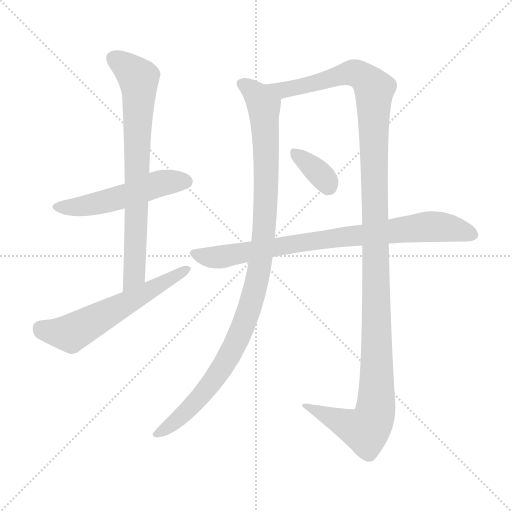
t = 0.00 s
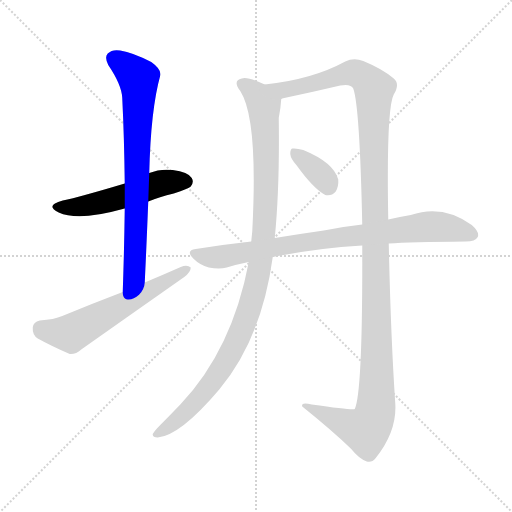
t = 1.30 s
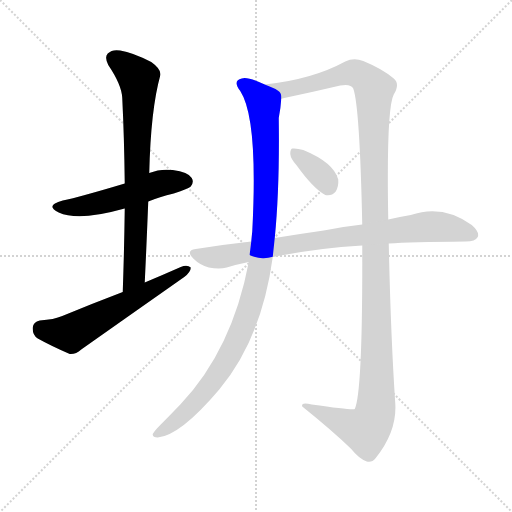
t = 2.60 s
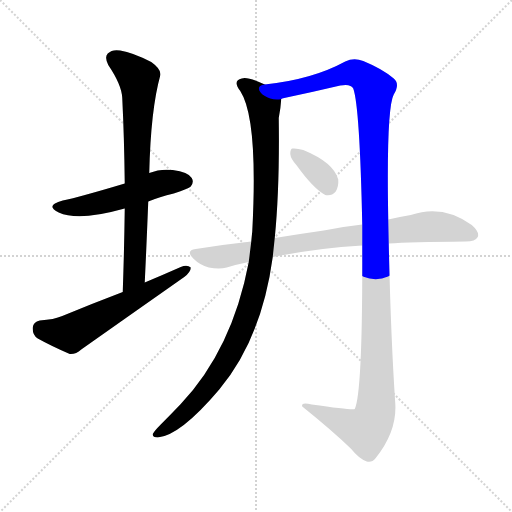
t = 3.90 s
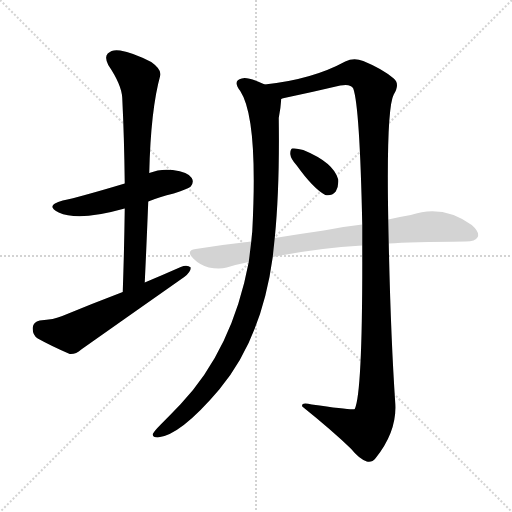
t = 5.20 s
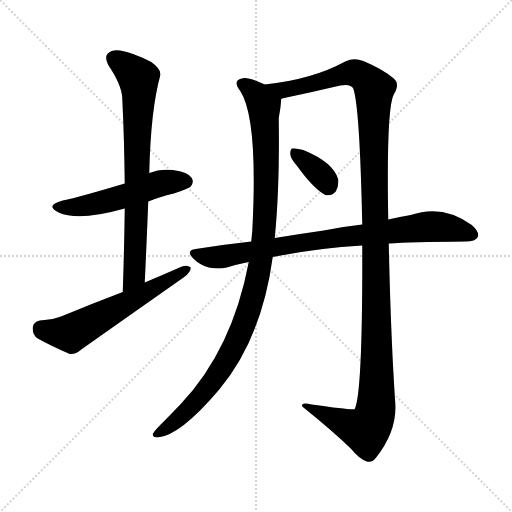
t = 6.50 s

The animated SVG that drew these frames (rendered in a browser with its animation timeline set to each time). Animation: 7 CSS @keyframes rules; one cycle of 6.50 s.

<svg version="1.1" viewBox="0 0 1024 1024" xmlns="http://www.w3.org/2000/svg">
  <g stroke="lightgray" stroke-dasharray="1,1" stroke-width="1" transform="scale(4, 4)">
    <line x1="0" y1="0" x2="256" y2="256"></line>
    <line x1="256" y1="0" x2="0" y2="256"></line>
    <line x1="128" y1="0" x2="128" y2="256"></line>
    <line x1="0" y1="128" x2="256" y2="128"></line>
  </g>
<g transform="scale(1, -1) translate(0, -900)">
   <style type="text/css">
    @keyframes keyframes0 {
      from {
       stroke: blue;
       stroke-dashoffset: 516;
       stroke-width: 128;
       }
       63% {
       animation-timing-function: step-end;
       stroke: blue;
       stroke-dashoffset: 0;
       stroke-width: 128;
       }
       to {
       stroke: black;
       stroke-width: 1024;
       }
       }
       #make-me-a-hanzi-animation-0 {
         animation: keyframes0 0.669922s both;
         animation-delay: 0.000000s;
         animation-timing-function: linear;
       }
    @keyframes keyframes1 {
      from {
       stroke: blue;
       stroke-dashoffset: 744;
       stroke-width: 128;
       }
       71% {
       animation-timing-function: step-end;
       stroke: blue;
       stroke-dashoffset: 0;
       stroke-width: 128;
       }
       to {
       stroke: black;
       stroke-width: 1024;
       }
       }
       #make-me-a-hanzi-animation-1 {
         animation: keyframes1 0.855469s both;
         animation-delay: 0.669922s;
         animation-timing-function: linear;
       }
    @keyframes keyframes2 {
      from {
       stroke: blue;
       stroke-dashoffset: 584;
       stroke-width: 128;
       }
       66% {
       animation-timing-function: step-end;
       stroke: blue;
       stroke-dashoffset: 0;
       stroke-width: 128;
       }
       to {
       stroke: black;
       stroke-width: 1024;
       }
       }
       #make-me-a-hanzi-animation-2 {
         animation: keyframes2 0.725260s both;
         animation-delay: 1.525391s;
         animation-timing-function: linear;
       }
    @keyframes keyframes3 {
      from {
       stroke: blue;
       stroke-dashoffset: 1043;
       stroke-width: 128;
       }
       77% {
       animation-timing-function: step-end;
       stroke: blue;
       stroke-dashoffset: 0;
       stroke-width: 128;
       }
       to {
       stroke: black;
       stroke-width: 1024;
       }
       }
       #make-me-a-hanzi-animation-3 {
         animation: keyframes3 1.098796s both;
         animation-delay: 2.250651s;
         animation-timing-function: linear;
       }
    @keyframes keyframes4 {
      from {
       stroke: blue;
       stroke-dashoffset: 1297;
       stroke-width: 128;
       }
       81% {
       animation-timing-function: step-end;
       stroke: blue;
       stroke-dashoffset: 0;
       stroke-width: 128;
       }
       to {
       stroke: black;
       stroke-width: 1024;
       }
       }
       #make-me-a-hanzi-animation-4 {
         animation: keyframes4 1.305501s both;
         animation-delay: 3.349447s;
         animation-timing-function: linear;
       }
    @keyframes keyframes5 {
      from {
       stroke: blue;
       stroke-dashoffset: 352;
       stroke-width: 128;
       }
       53% {
       animation-timing-function: step-end;
       stroke: blue;
       stroke-dashoffset: 0;
       stroke-width: 128;
       }
       to {
       stroke: black;
       stroke-width: 1024;
       }
       }
       #make-me-a-hanzi-animation-5 {
         animation: keyframes5 0.536458s both;
         animation-delay: 4.654948s;
         animation-timing-function: linear;
       }
    @keyframes keyframes6 {
      from {
       stroke: blue;
       stroke-dashoffset: 818;
       stroke-width: 128;
       }
       73% {
       animation-timing-function: step-end;
       stroke: blue;
       stroke-dashoffset: 0;
       stroke-width: 128;
       }
       to {
       stroke: black;
       stroke-width: 1024;
       }
       }
       #make-me-a-hanzi-animation-6 {
         animation: keyframes6 0.915690s both;
         animation-delay: 5.191406s;
         animation-timing-function: linear;
       }
</style>
<path d="M 296.5 497.0 Q 318.5 506.0 347.5 513.0 Q 377.5 523.0 381.5 527.0 Q 388.5 536.0 383.5 544.0 Q 376.5 556.0 345.5 560.0 Q 320.5 563.0 298.5 554.0 L 249.5 533.0 Q 159.5 506.0 125.5 499.0 Q 88.5 489.0 117.5 475.0 Q 156.5 457.0 245.5 482.0 Q 246.5 483.0 249.5 483.0 L 296.5 497.0 Z" fill="lightgray"></path> 
<path d="M 289.5 335.0 Q 293.5 419.0 296.5 497.0 L 298.5 554.0 Q 301.5 681.0 320.5 749.0 Q 323.5 761.0 302.5 776.0 Q 265.5 795.0 240.5 799.0 Q 224.5 802.0 215.5 793.0 Q 208.5 786.0 216.5 770.0 Q 243.5 730.0 244.5 704.0 Q 248.5 622.0 249.5 533.0 L 249.5 483.0 Q 248.5 404.0 245.5 316.0 C 244.5 286.0 288.5 305.0 289.5 335.0 Z" fill="lightgray"></path> 
<path d="M 245.5 316.0 Q 187.5 294.0 124.5 268.0 Q 108.5 261.0 79.5 259.0 Q 66.5 256.0 65.5 245.0 Q 64.5 230.0 75.5 223.0 Q 102.5 208.0 139.5 192.0 Q 151.5 191.0 162.5 201.0 Q 264.5 273.0 368.5 346.0 Q 381.5 356.0 381.5 365.0 Q 374.5 371.0 361.5 366.0 Q 327.5 351.0 289.5 335.0 L 245.5 316.0 Z" fill="lightgray"></path> 
<path d="M 529.5 731.0 Q 495.5 747.0 483.5 743.0 Q 464.5 739.0 480.5 718.0 Q 516.5 663.0 504.5 437.0 Q 503.5 428.0 502.5 417.0 L 497.5 376.0 Q 464.5 201.0 361.5 92.0 Q 340.5 70.0 321.5 51.0 Q 308.5 38.0 305.5 32.0 Q 304.5 25.0 315.5 25.0 Q 360.5 29.0 438.5 121.0 Q 523.5 223.0 545.5 386.0 L 549.5 424.0 Q 559.5 524.0 557.5 664.0 Q 561.5 685.0 562.5 702.0 C 564.5 717.0 557.5 720.0 529.5 731.0 Z" fill="lightgray"></path> 
<path d="M 724.5 409.0 Q 725.5 115.0 709.5 82.0 Q 706.5 79.0 623.5 91.0 Q 601.5 97.0 604.5 87.0 Q 665.5 38.0 702.5 2.0 Q 717.5 -17.0 733.5 -23.0 Q 743.5 -26.0 751.5 -16.0 Q 794.5 38.0 790.5 94.0 Q 781.5 227.0 777.5 413.0 L 776.5 461.0 Q 772.5 683.0 787.5 711.0 Q 800.5 732.0 787.5 743.0 Q 765.5 762.0 726.5 778.0 Q 707.5 785.0 690.5 777.0 Q 624.5 741.0 529.5 731.0 C 499.5 727.0 533.5 695.0 562.5 702.0 Q 563.5 703.0 568.5 704.0 Q 625.5 716.0 680.5 729.0 Q 701.5 733.0 706.5 723.0 Q 719.5 687.0 724.5 451.0 L 724.5 409.0 Z" fill="lightgray"></path> 
<path d="M 593.5 569.0 Q 626.5 523.0 650.5 510.0 Q 662.5 507.0 671.5 517.0 Q 677.5 527.0 676.5 541.0 Q 667.5 575.0 606.5 600.0 Q 593.5 604.0 584.5 603.0 Q 580.5 602.0 580.5 592.0 Q 581.5 582.0 593.5 569.0 Z" fill="lightgray"></path> 
<path d="M 545.5 386.0 Q 635.5 404.0 724.5 409.0 L 777.5 413.0 Q 819.5 416.0 931.5 417.0 Q 950.5 417.0 955.5 426.0 Q 959.5 436.0 943.5 450.0 Q 885.5 492.0 821.5 470.0 Q 800.5 467.0 776.5 461.0 L 724.5 451.0 Q 687.5 447.0 647.5 439.0 Q 598.5 432.0 549.5 424.0 L 502.5 417.0 Q 447.5 411.0 391.5 402.0 Q 370.5 399.0 386.5 383.0 Q 399.5 370.0 417.5 365.0 Q 438.5 361.0 453.5 365.0 Q 472.5 371.0 497.5 376.0 L 545.5 386.0 Z" fill="lightgray"></path> 
      <clipPath id="make-me-a-hanzi-clip-0">
      <path d="M 296.5 497.0 Q 318.5 506.0 347.5 513.0 Q 377.5 523.0 381.5 527.0 Q 388.5 536.0 383.5 544.0 Q 376.5 556.0 345.5 560.0 Q 320.5 563.0 298.5 554.0 L 249.5 533.0 Q 159.5 506.0 125.5 499.0 Q 88.5 489.0 117.5 475.0 Q 156.5 457.0 245.5 482.0 Q 246.5 483.0 249.5 483.0 L 296.5 497.0 Z" fill="lightgray"></path>
      </clipPath>
      <path clip-path="url(#make-me-a-hanzi-clip-0)" d="M 118.5 488.0 L 165.5 488.0 L 260.5 511.0 L 313.5 532.0 L 371.5 537.0 " fill="none" id="make-me-a-hanzi-animation-0" stroke-dasharray="388 776" stroke-linecap="round"></path>

      <clipPath id="make-me-a-hanzi-clip-1">
      <path d="M 289.5 335.0 Q 293.5 419.0 296.5 497.0 L 298.5 554.0 Q 301.5 681.0 320.5 749.0 Q 323.5 761.0 302.5 776.0 Q 265.5 795.0 240.5 799.0 Q 224.5 802.0 215.5 793.0 Q 208.5 786.0 216.5 770.0 Q 243.5 730.0 244.5 704.0 Q 248.5 622.0 249.5 533.0 L 249.5 483.0 Q 248.5 404.0 245.5 316.0 C 244.5 286.0 288.5 305.0 289.5 335.0 Z" fill="lightgray"></path>
      </clipPath>
      <path clip-path="url(#make-me-a-hanzi-clip-1)" d="M 227.5 783.0 L 249.5 770.0 L 277.5 741.0 L 269.5 359.0 L 250.5 324.0 " fill="none" id="make-me-a-hanzi-animation-1" stroke-dasharray="616 1232" stroke-linecap="round"></path>

      <clipPath id="make-me-a-hanzi-clip-2">
      <path d="M 245.5 316.0 Q 187.5 294.0 124.5 268.0 Q 108.5 261.0 79.5 259.0 Q 66.5 256.0 65.5 245.0 Q 64.5 230.0 75.5 223.0 Q 102.5 208.0 139.5 192.0 Q 151.5 191.0 162.5 201.0 Q 264.5 273.0 368.5 346.0 Q 381.5 356.0 381.5 365.0 Q 374.5 371.0 361.5 366.0 Q 327.5 351.0 289.5 335.0 L 245.5 316.0 Z" fill="lightgray"></path>
      </clipPath>
      <path clip-path="url(#make-me-a-hanzi-clip-2)" d="M 81.5 244.0 L 141.5 233.0 L 375.5 362.0 " fill="none" id="make-me-a-hanzi-animation-2" stroke-dasharray="456 912" stroke-linecap="round"></path>

      <clipPath id="make-me-a-hanzi-clip-3">
      <path d="M 529.5 731.0 Q 495.5 747.0 483.5 743.0 Q 464.5 739.0 480.5 718.0 Q 516.5 663.0 504.5 437.0 Q 503.5 428.0 502.5 417.0 L 497.5 376.0 Q 464.5 201.0 361.5 92.0 Q 340.5 70.0 321.5 51.0 Q 308.5 38.0 305.5 32.0 Q 304.5 25.0 315.5 25.0 Q 360.5 29.0 438.5 121.0 Q 523.5 223.0 545.5 386.0 L 549.5 424.0 Q 559.5 524.0 557.5 664.0 Q 561.5 685.0 562.5 702.0 C 564.5 717.0 557.5 720.0 529.5 731.0 Z" fill="lightgray"></path>
      </clipPath>
      <path clip-path="url(#make-me-a-hanzi-clip-3)" d="M 485.5 730.0 L 510.5 714.0 L 527.5 688.0 L 532.5 605.0 L 526.5 420.0 L 503.5 298.0 L 464.5 200.0 L 416.5 124.0 L 353.5 59.0 L 313.5 32.0 " fill="none" id="make-me-a-hanzi-animation-3" stroke-dasharray="915 1830" stroke-linecap="round"></path>

      <clipPath id="make-me-a-hanzi-clip-4">
      <path d="M 724.5 409.0 Q 725.5 115.0 709.5 82.0 Q 706.5 79.0 623.5 91.0 Q 601.5 97.0 604.5 87.0 Q 665.5 38.0 702.5 2.0 Q 717.5 -17.0 733.5 -23.0 Q 743.5 -26.0 751.5 -16.0 Q 794.5 38.0 790.5 94.0 Q 781.5 227.0 777.5 413.0 L 776.5 461.0 Q 772.5 683.0 787.5 711.0 Q 800.5 732.0 787.5 743.0 Q 765.5 762.0 726.5 778.0 Q 707.5 785.0 690.5 777.0 Q 624.5 741.0 529.5 731.0 C 499.5 727.0 533.5 695.0 562.5 702.0 Q 563.5 703.0 568.5 704.0 Q 625.5 716.0 680.5 729.0 Q 701.5 733.0 706.5 723.0 Q 719.5 687.0 724.5 451.0 L 724.5 409.0 Z" fill="lightgray"></path>
      </clipPath>
      <path clip-path="url(#make-me-a-hanzi-clip-4)" d="M 538.5 730.0 L 565.5 720.0 L 586.5 723.0 L 703.5 755.0 L 734.5 740.0 L 748.5 722.0 L 753.5 112.0 L 748.5 67.0 L 730.5 40.0 L 614.5 86.0 " fill="none" id="make-me-a-hanzi-animation-4" stroke-dasharray="1169 2338" stroke-linecap="round"></path>

      <clipPath id="make-me-a-hanzi-clip-5">
      <path d="M 593.5 569.0 Q 626.5 523.0 650.5 510.0 Q 662.5 507.0 671.5 517.0 Q 677.5 527.0 676.5 541.0 Q 667.5 575.0 606.5 600.0 Q 593.5 604.0 584.5 603.0 Q 580.5 602.0 580.5 592.0 Q 581.5 582.0 593.5 569.0 Z" fill="lightgray"></path>
      </clipPath>
      <path clip-path="url(#make-me-a-hanzi-clip-5)" d="M 589.5 595.0 L 642.5 550.0 L 655.5 527.0 " fill="none" id="make-me-a-hanzi-animation-5" stroke-dasharray="224 448" stroke-linecap="round"></path>

      <clipPath id="make-me-a-hanzi-clip-6">
      <path d="M 545.5 386.0 Q 635.5 404.0 724.5 409.0 L 777.5 413.0 Q 819.5 416.0 931.5 417.0 Q 950.5 417.0 955.5 426.0 Q 959.5 436.0 943.5 450.0 Q 885.5 492.0 821.5 470.0 Q 800.5 467.0 776.5 461.0 L 724.5 451.0 Q 687.5 447.0 647.5 439.0 Q 598.5 432.0 549.5 424.0 L 502.5 417.0 Q 447.5 411.0 391.5 402.0 Q 370.5 399.0 386.5 383.0 Q 399.5 370.0 417.5 365.0 Q 438.5 361.0 453.5 365.0 Q 472.5 371.0 497.5 376.0 L 545.5 386.0 Z" fill="lightgray"></path>
      </clipPath>
      <path clip-path="url(#make-me-a-hanzi-clip-6)" d="M 389.5 392.0 L 436.5 386.0 L 587.5 413.0 L 849.5 446.0 L 885.5 446.0 L 944.5 431.0 " fill="none" id="make-me-a-hanzi-animation-6" stroke-dasharray="690 1380" stroke-linecap="round"></path>

</g>
</svg>
